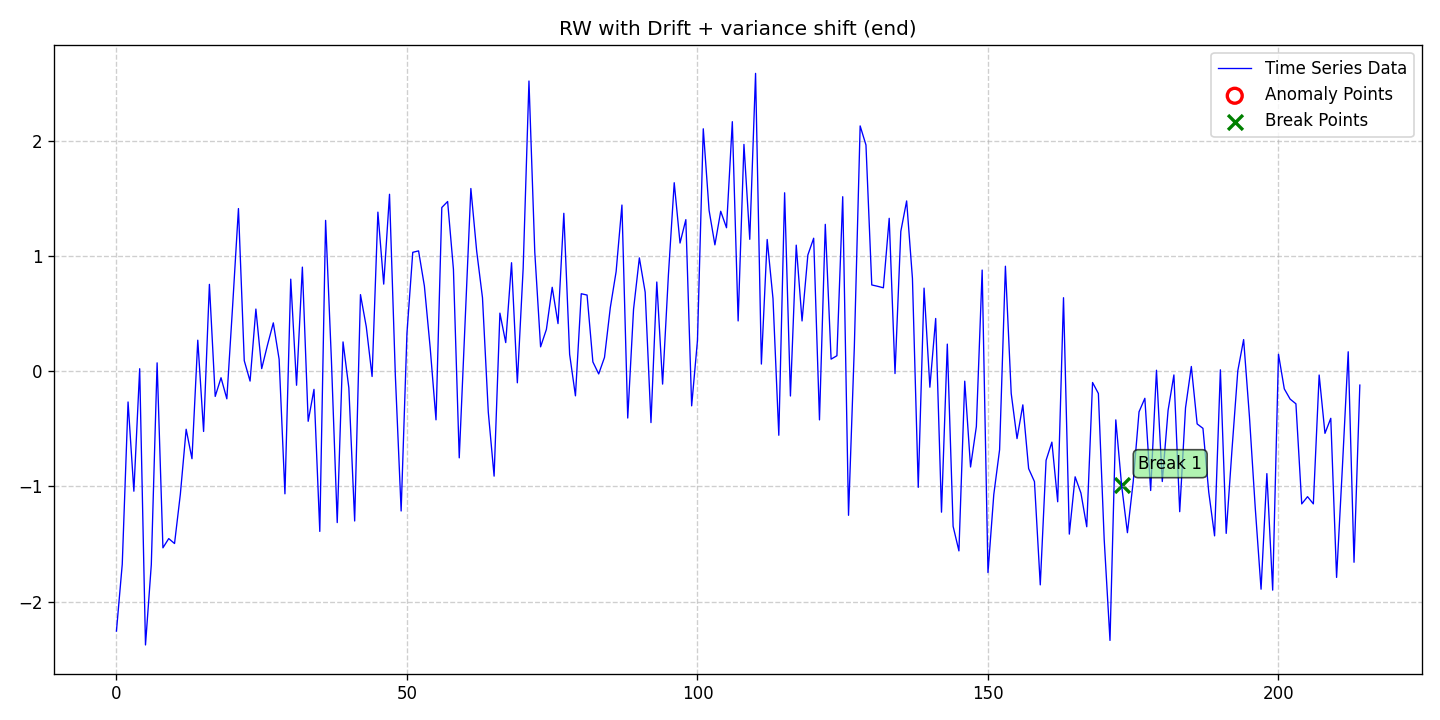

The data file committed next to this chart (first rows):
date, data, stationary, det_lin_up, det_lin_down, det_quad, det_cubic, det_exp, det_damped, stoc_trend, volatility, single_seas, multiple_seas, point_anom_single, point_anom_multi, collect_anom, context_anom, mean_shift, var_shift, trend_shift, point_anom_count, point_anom_location, point_anom_point, collect_anom_count
2020-01-01, -2.255, 0, 0, 0, 0, 0, 0, 0, 1, 0, 0, 0, 0, 0, 0, 0, 0, 1, 0, 0, none, , 0
2020-01-02, -1.676, 0, 0, 0, 0, 0, 0, 0, 1, 0, 0, 0, 0, 0, 0, 0, 0, 1, 0, 0, none, , 0
2020-01-03, -0.2672, 0, 0, 0, 0, 0, 0, 0, 1, 0, 0, 0, 0, 0, 0, 0, 0, 1, 0, 0, none, , 0
2020-01-04, -1.042, 0, 0, 0, 0, 0, 0, 0, 1, 0, 0, 0, 0, 0, 0, 0, 0, 1, 0, 0, none, , 0
2020-01-05, 0.02126, 0, 0, 0, 0, 0, 0, 0, 1, 0, 0, 0, 0, 0, 0, 0, 0, 1, 0, 0, none, , 0
2020-01-06, -2.376, 0, 0, 0, 0, 0, 0, 0, 1, 0, 0, 0, 0, 0, 0, 0, 0, 1, 0, 0, none, , 0
2020-01-07, -1.68, 0, 0, 0, 0, 0, 0, 0, 1, 0, 0, 0, 0, 0, 0, 0, 0, 1, 0, 0, none, , 0
2020-01-08, 0.07217, 0, 0, 0, 0, 0, 0, 0, 1, 0, 0, 0, 0, 0, 0, 0, 0, 1, 0, 0, none, , 0
2020-01-09, -1.533, 0, 0, 0, 0, 0, 0, 0, 1, 0, 0, 0, 0, 0, 0, 0, 0, 1, 0, 0, none, , 0
2020-01-10, -1.453, 0, 0, 0, 0, 0, 0, 0, 1, 0, 0, 0, 0, 0, 0, 0, 0, 1, 0, 0, none, , 0
2020-01-11, -1.496, 0, 0, 0, 0, 0, 0, 0, 1, 0, 0, 0, 0, 0, 0, 0, 0, 1, 0, 0, none, , 0
2020-01-12, -1.068, 0, 0, 0, 0, 0, 0, 0, 1, 0, 0, 0, 0, 0, 0, 0, 0, 1, 0, 0, none, , 0
2020-01-13, -0.5041, 0, 0, 0, 0, 0, 0, 0, 1, 0, 0, 0, 0, 0, 0, 0, 0, 1, 0, 0, none, , 0
2020-01-14, -0.7597, 0, 0, 0, 0, 0, 0, 0, 1, 0, 0, 0, 0, 0, 0, 0, 0, 1, 0, 0, none, , 0
2020-01-15, 0.2689, 0, 0, 0, 0, 0, 0, 0, 1, 0, 0, 0, 0, 0, 0, 0, 0, 1, 0, 0, none, , 0
2020-01-16, -0.5231, 0, 0, 0, 0, 0, 0, 0, 1, 0, 0, 0, 0, 0, 0, 0, 0, 1, 0, 0, none, , 0
2020-01-17, 0.7534, 0, 0, 0, 0, 0, 0, 0, 1, 0, 0, 0, 0, 0, 0, 0, 0, 1, 0, 0, none, , 0
2020-01-18, -0.219, 0, 0, 0, 0, 0, 0, 0, 1, 0, 0, 0, 0, 0, 0, 0, 0, 1, 0, 0, none, , 0
2020-01-19, -0.05691, 0, 0, 0, 0, 0, 0, 0, 1, 0, 0, 0, 0, 0, 0, 0, 0, 1, 0, 0, none, , 0
2020-01-20, -0.2398, 0, 0, 0, 0, 0, 0, 0, 1, 0, 0, 0, 0, 0, 0, 0, 0, 1, 0, 0, none, , 0
2020-01-21, 0.5681, 0, 0, 0, 0, 0, 0, 0, 1, 0, 0, 0, 0, 0, 0, 0, 0, 1, 0, 0, none, , 0
2020-01-22, 1.411, 0, 0, 0, 0, 0, 0, 0, 1, 0, 0, 0, 0, 0, 0, 0, 0, 1, 0, 0, none, , 0
2020-01-23, 0.09095, 0, 0, 0, 0, 0, 0, 0, 1, 0, 0, 0, 0, 0, 0, 0, 0, 1, 0, 0, none, , 0
2020-01-24, -0.08599, 0, 0, 0, 0, 0, 0, 0, 1, 0, 0, 0, 0, 0, 0, 0, 0, 1, 0, 0, none, , 0
2020-01-25, 0.539, 0, 0, 0, 0, 0, 0, 0, 1, 0, 0, 0, 0, 0, 0, 0, 0, 1, 0, 0, none, , 0
2020-01-26, 0.02198, 0, 0, 0, 0, 0, 0, 0, 1, 0, 0, 0, 0, 0, 0, 0, 0, 1, 0, 0, none, , 0
2020-01-27, 0.2273, 0, 0, 0, 0, 0, 0, 0, 1, 0, 0, 0, 0, 0, 0, 0, 0, 1, 0, 0, none, , 0
2020-01-28, 0.4192, 0, 0, 0, 0, 0, 0, 0, 1, 0, 0, 0, 0, 0, 0, 0, 0, 1, 0, 0, none, , 0
2020-01-29, 0.1033, 0, 0, 0, 0, 0, 0, 0, 1, 0, 0, 0, 0, 0, 0, 0, 0, 1, 0, 0, none, , 0
2020-01-30, -1.064, 0, 0, 0, 0, 0, 0, 0, 1, 0, 0, 0, 0, 0, 0, 0, 0, 1, 0, 0, none, , 0
2020-01-31, 0.7985, 0, 0, 0, 0, 0, 0, 0, 1, 0, 0, 0, 0, 0, 0, 0, 0, 1, 0, 0, none, , 0
2020-02-01, -0.1222, 0, 0, 0, 0, 0, 0, 0, 1, 0, 0, 0, 0, 0, 0, 0, 0, 1, 0, 0, none, , 0
2020-02-02, 0.9029, 0, 0, 0, 0, 0, 0, 0, 1, 0, 0, 0, 0, 0, 0, 0, 0, 1, 0, 0, none, , 0
2020-02-03, -0.435, 0, 0, 0, 0, 0, 0, 0, 1, 0, 0, 0, 0, 0, 0, 0, 0, 1, 0, 0, none, , 0
2020-02-04, -0.1579, 0, 0, 0, 0, 0, 0, 0, 1, 0, 0, 0, 0, 0, 0, 0, 0, 1, 0, 0, none, , 0
2020-02-05, -1.39, 0, 0, 0, 0, 0, 0, 0, 1, 0, 0, 0, 0, 0, 0, 0, 0, 1, 0, 0, none, , 0
2020-02-06, 1.308, 0, 0, 0, 0, 0, 0, 0, 1, 0, 0, 0, 0, 0, 0, 0, 0, 1, 0, 0, none, , 0
2020-02-07, 0.09417, 0, 0, 0, 0, 0, 0, 0, 1, 0, 0, 0, 0, 0, 0, 0, 0, 1, 0, 0, none, , 0
2020-02-08, -1.314, 0, 0, 0, 0, 0, 0, 0, 1, 0, 0, 0, 0, 0, 0, 0, 0, 1, 0, 0, none, , 0
2020-02-09, 0.2538, 0, 0, 0, 0, 0, 0, 0, 1, 0, 0, 0, 0, 0, 0, 0, 0, 1, 0, 0, none, , 0
2020-02-10, -0.1451, 0, 0, 0, 0, 0, 0, 0, 1, 0, 0, 0, 0, 0, 0, 0, 0, 1, 0, 0, none, , 0
2020-02-11, -1.3, 0, 0, 0, 0, 0, 0, 0, 1, 0, 0, 0, 0, 0, 0, 0, 0, 1, 0, 0, none, , 0
2020-02-12, 0.6644, 0, 0, 0, 0, 0, 0, 0, 1, 0, 0, 0, 0, 0, 0, 0, 0, 1, 0, 0, none, , 0
2020-02-13, 0.3857, 0, 0, 0, 0, 0, 0, 0, 1, 0, 0, 0, 0, 0, 0, 0, 0, 1, 0, 0, none, , 0
2020-02-14, -0.04623, 0, 0, 0, 0, 0, 0, 0, 1, 0, 0, 0, 0, 0, 0, 0, 0, 1, 0, 0, none, , 0
2020-02-15, 1.38, 0, 0, 0, 0, 0, 0, 0, 1, 0, 0, 0, 0, 0, 0, 0, 0, 1, 0, 0, none, , 0
2020-02-16, 0.7555, 0, 0, 0, 0, 0, 0, 0, 1, 0, 0, 0, 0, 0, 0, 0, 0, 1, 0, 0, none, , 0
2020-02-17, 1.535, 0, 0, 0, 0, 0, 0, 0, 1, 0, 0, 0, 0, 0, 0, 0, 0, 1, 0, 0, none, , 0
2020-02-18, -0.03295, 0, 0, 0, 0, 0, 0, 0, 1, 0, 0, 0, 0, 0, 0, 0, 0, 1, 0, 0, none, , 0
2020-02-19, -1.213, 0, 0, 0, 0, 0, 0, 0, 1, 0, 0, 0, 0, 0, 0, 0, 0, 1, 0, 0, none, , 0
2020-02-20, 0.3286, 0, 0, 0, 0, 0, 0, 0, 1, 0, 0, 0, 0, 0, 0, 0, 0, 1, 0, 0, none, , 0
2020-02-21, 1.031, 0, 0, 0, 0, 0, 0, 0, 1, 0, 0, 0, 0, 0, 0, 0, 0, 1, 0, 0, none, , 0
2020-02-22, 1.044, 0, 0, 0, 0, 0, 0, 0, 1, 0, 0, 0, 0, 0, 0, 0, 0, 1, 0, 0, none, , 0
2020-02-23, 0.7393, 0, 0, 0, 0, 0, 0, 0, 1, 0, 0, 0, 0, 0, 0, 0, 0, 1, 0, 0, none, , 0
2020-02-24, 0.2023, 0, 0, 0, 0, 0, 0, 0, 1, 0, 0, 0, 0, 0, 0, 0, 0, 1, 0, 0, none, , 0
2020-02-25, -0.4223, 0, 0, 0, 0, 0, 0, 0, 1, 0, 0, 0, 0, 0, 0, 0, 0, 1, 0, 0, none, , 0
2020-02-26, 1.42, 0, 0, 0, 0, 0, 0, 0, 1, 0, 0, 0, 0, 0, 0, 0, 0, 1, 0, 0, none, , 0
2020-02-27, 1.472, 0, 0, 0, 0, 0, 0, 0, 1, 0, 0, 0, 0, 0, 0, 0, 0, 1, 0, 0, none, , 0
2020-02-28, 0.8842, 0, 0, 0, 0, 0, 0, 0, 1, 0, 0, 0, 0, 0, 0, 0, 0, 1, 0, 0, none, , 0
2020-02-29, -0.7521, 0, 0, 0, 0, 0, 0, 0, 1, 0, 0, 0, 0, 0, 0, 0, 0, 1, 0, 0, none, , 0
... 155 more rows
